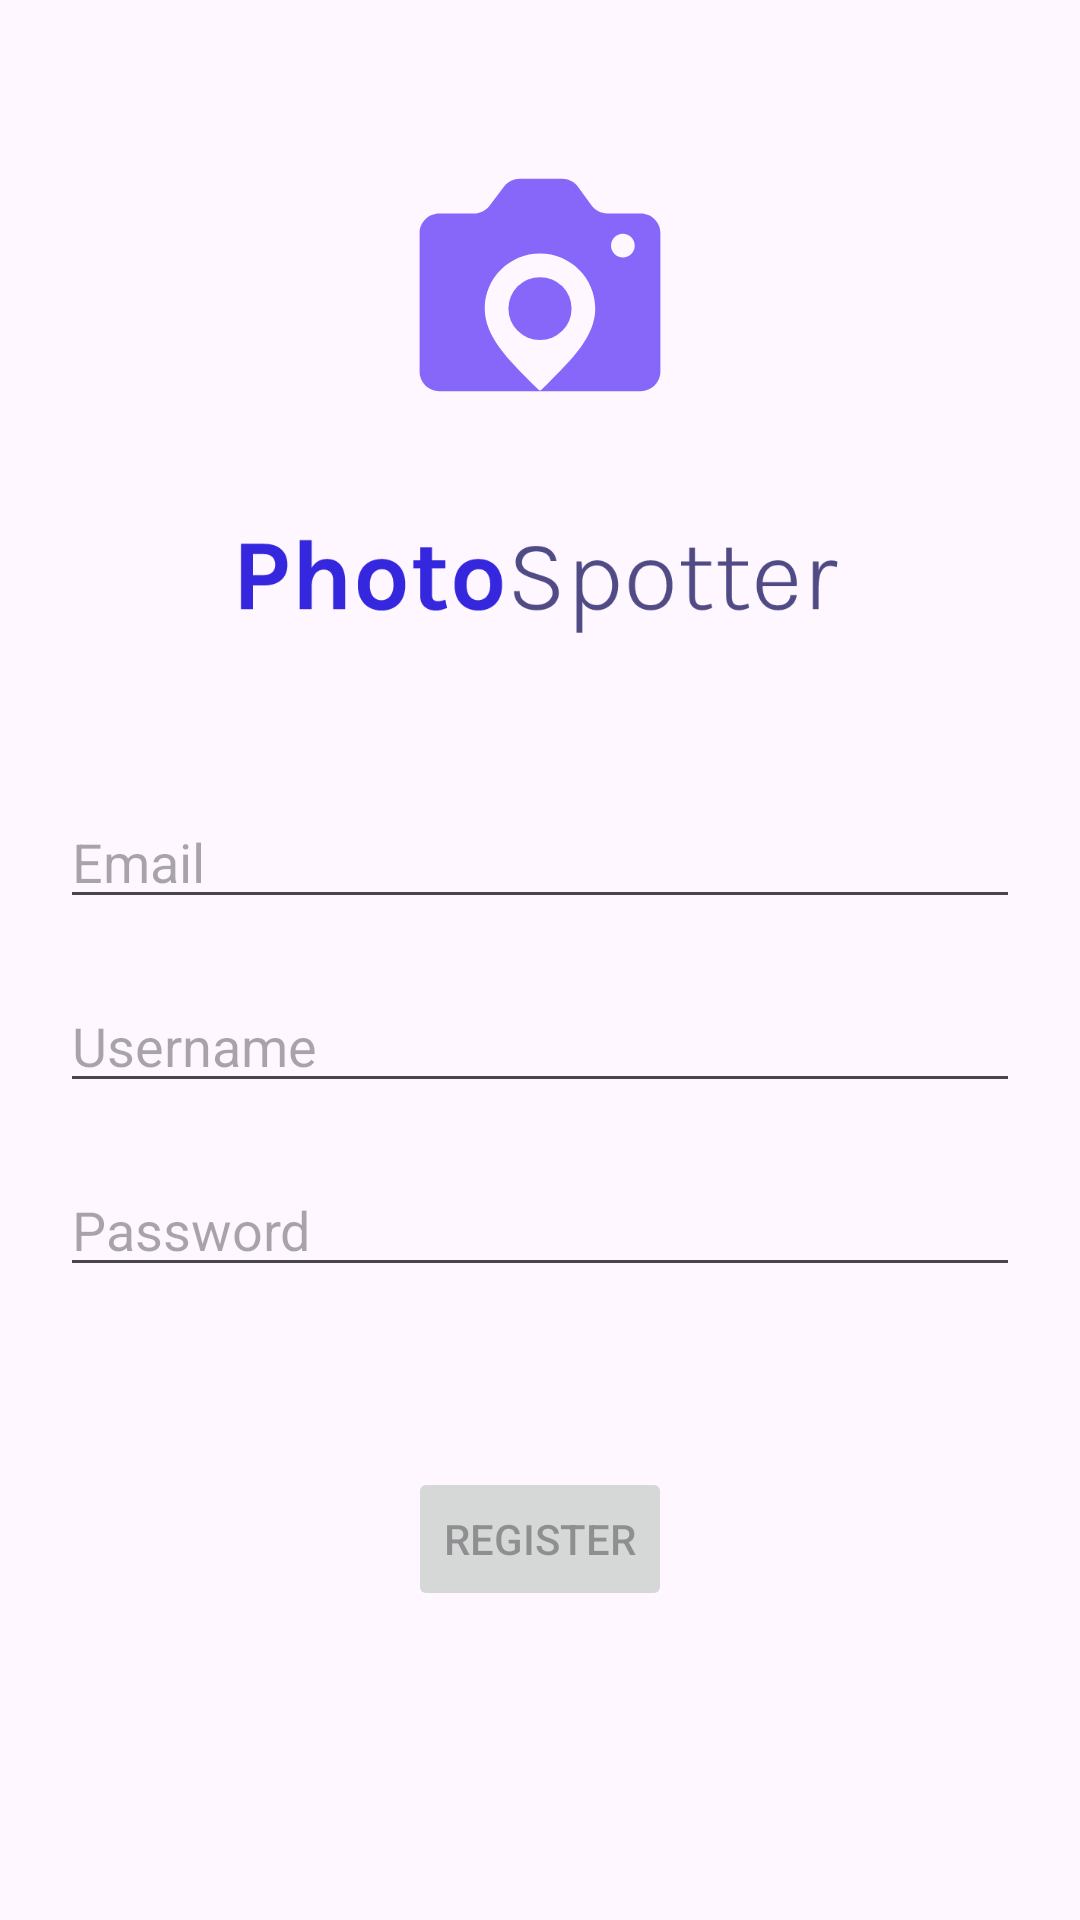

Layout XML and referenced resources for this Android screen:
<!-- AndroidManifest.xml: application theme Theme.Android -->
<!-- res/layout/activity_create_account.xml -->
<?xml version="1.0" encoding="utf-8"?>
<androidx.constraintlayout.widget.ConstraintLayout
        xmlns:android="http://schemas.android.com/apk/res/android"
        xmlns:tools="http://schemas.android.com/tools"
        xmlns:app="http://schemas.android.com/apk/res-auto"
        android:layout_width="match_parent"
        android:layout_height="match_parent"
        android:paddingBottom="20dp"
        android:padding="20dp"
        tools:context=".ui.CreateAccount">

    <ImageView
            android:id="@+id/backButtonImageView"
            android:layout_width="25dp"
            android:layout_height="25dp"
            android:src="@drawable/baseline_arrow_back_24"
            app:layout_constraintTop_toTopOf="parent"
            app:layout_constraintStart_toStartOf="parent"/>

    <ImageView
            android:id="@+id/logoImageView"
            android:layout_width="100dp"
            android:layout_height="100dp"
            android:src="@drawable/logo"
            app:layout_constraintTop_toBottomOf="@+id/backButtonImageView"
            app:layout_constraintEnd_toEndOf="parent"
            app:layout_constraintStart_toStartOf="parent"/>

    <ImageView
            android:id="@+id/photoSpotterImageView"
            android:layout_width="200dp"
            android:layout_height="100dp"
            android:src="@drawable/photospotter"
            app:layout_constraintTop_toBottomOf="@id/logoImageView"
            app:layout_constraintEnd_toEndOf="parent"
            app:layout_constraintStart_toStartOf="parent"/>

    <EditText
            android:id="@+id/email"
            android:layout_width="0dp"
            android:layout_height="wrap_content"
            android:hint="Email"
            android:selectAllOnFocus="true"
            app:layout_constraintEnd_toEndOf="parent"
            app:layout_constraintStart_toStartOf="parent"
            android:layout_marginTop="20dp"
            app:layout_constraintTop_toBottomOf="@+id/photoSpotterImageView"/>

    <EditText
            android:id="@+id/username2"
            android:layout_width="0dp"
            android:layout_height="wrap_content"
            android:hint="Username"
            android:selectAllOnFocus="true"
            app:layout_constraintEnd_toEndOf="parent"
            app:layout_constraintStart_toStartOf="parent"
            android:layout_marginTop="20dp" app:layout_constraintTop_toBottomOf="@+id/email"/>

    <EditText
            android:id="@+id/password2"
            android:layout_width="0dp"
            android:layout_height="wrap_content"
            android:hint="Password"
            android:selectAllOnFocus="true"
            app:layout_constraintEnd_toEndOf="parent"
            app:layout_constraintStart_toStartOf="parent"
            android:layout_marginTop="20dp" app:layout_constraintTop_toBottomOf="@+id/username2"/>

    <Button
            android:id="@+id/register"
            android:enabled="false"
            android:layout_width="wrap_content"
            android:layout_height="wrap_content"
            android:layout_gravity="start"
            android:text="Register"
            app:layout_constraintEnd_toEndOf="parent"
            app:layout_constraintStart_toStartOf="parent"
            android:layout_marginTop="60dp"
            app:layout_constraintTop_toBottomOf="@+id/password2"/>

</androidx.constraintlayout.widget.ConstraintLayout>
<!-- resources referenced by this layout -->
<resources>
  <!-- drawable logo (drawable) -->
  <vector xmlns:android="http://schemas.android.com/apk/res/android"
      android:width="76dp"
      android:height="60dp"
      android:viewportWidth="76"
      android:viewportHeight="60">
    <path
        android:pathData="M7.5,16.816C7.5,14.055 9.739,11.816 12.5,11.816L21.238,11.816C22.803,11.816 24.278,11.083 25.223,9.836L28.901,4.981C29.846,3.733 31.321,3 32.886,3L39.157,3H43.604C45.211,3 46.721,3.773 47.661,5.078L51.018,9.739C51.958,11.043 53.467,11.816 55.075,11.816H63.5C66.261,11.816 68.5,14.055 68.5,16.816V34.408V52C68.5,54.761 66.261,57 63.5,57H12.5C9.739,57 7.5,54.761 7.5,52V34.408V16.816ZM24,36C24,28.268 30.268,22 38,22C45.732,22 52,28.268 52,36C52,43.113 46.077,48.986 39.679,55.331L39.676,55.333C39.237,55.768 38.796,56.206 38.354,56.646C38.159,56.841 37.841,56.841 37.646,56.646C37.203,56.205 36.761,55.767 36.321,55.331C29.923,48.986 24,43.113 24,36ZM59,23C60.657,23 62,21.657 62,20C62,18.343 60.657,17 59,17C57.343,17 56,18.343 56,20C56,21.657 57.343,23 59,23Z"
        android:fillColor="#8667FA"
        android:fillType="evenOdd"/>
    <path
        android:pathData="M38,36m-8,0a8,8 0,1 1,16 0a8,8 0,1 1,-16 0"
        android:fillColor="#8667FA"/>
  </vector>
  <!-- drawable photospotter: vector/xml drawable (drawable, 7813 chars, omitted) -->
  <style name="Theme.Android" parent="Base.Theme.Android" />
  <style name="Base.Theme.Android" parent="Theme.Material3.DayNight.NoActionBar">
          
          
      </style>
</resources>
